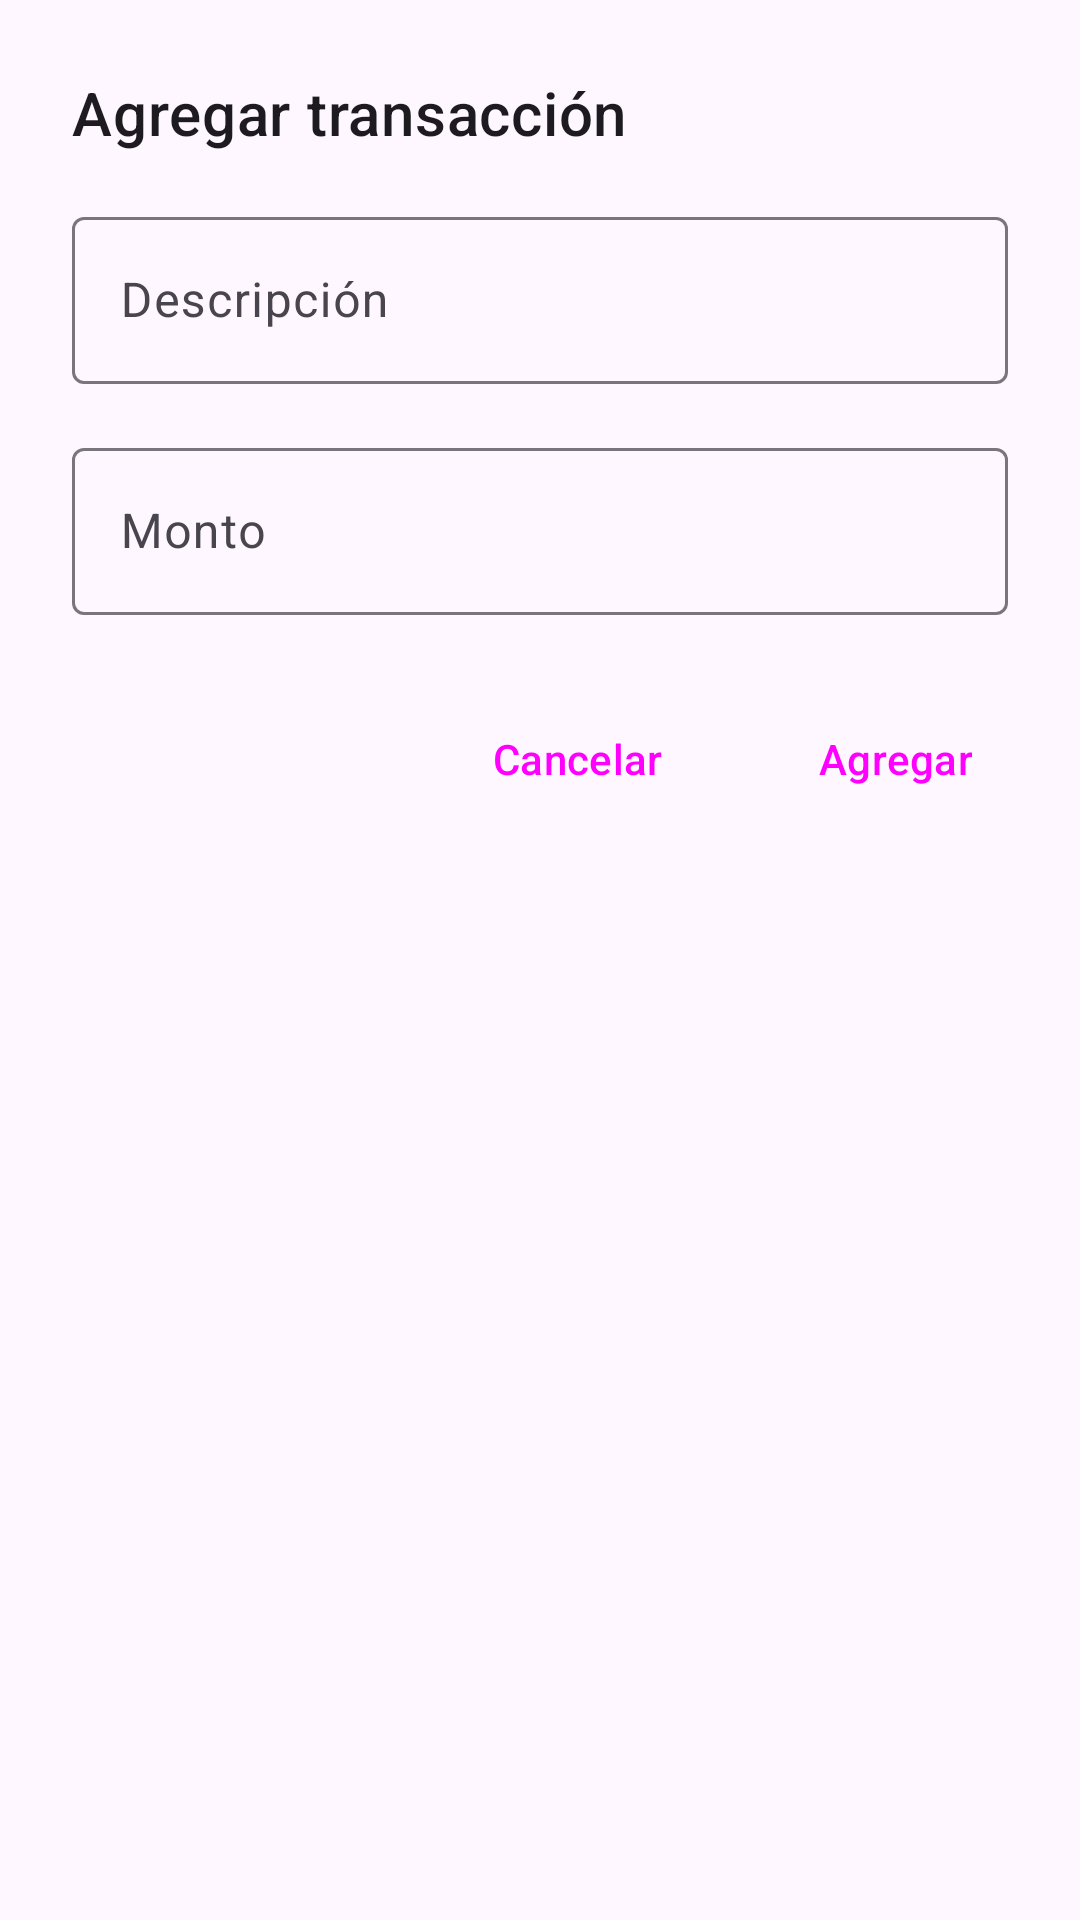

This screen was rendered from an Android layout file. Write that file and the resources it references.
<!-- AndroidManifest.xml: application theme Theme.MicroFinTracker -->
<!-- res/layout/bs_add_transaction.xml -->
<?xml version="1.0" encoding="utf-8"?>
<LinearLayout xmlns:android="http://schemas.android.com/apk/res/android"
    android:orientation="vertical"
    android:layout_width="match_parent"
    android:layout_height="wrap_content"
    android:padding="24dp">

    <TextView
        android:layout_width="wrap_content"
        android:layout_height="wrap_content"
        android:text="@string/add_tx_title"
        android:textAppearance="?attr/textAppearanceHeadline6"
        android:layout_marginBottom="16dp"/>

    <com.google.android.material.textfield.TextInputLayout
        android:id="@+id/tilDescription"
        style="?attr/textInputOutlinedStyle"
        android:layout_width="match_parent"
        android:layout_height="wrap_content"
        android:hint="@string/add_tx_description">

        <com.google.android.material.textfield.TextInputEditText
            android:id="@+id/etDescription"
            android:layout_width="match_parent"
            android:layout_height="wrap_content"
            android:inputType="textCapSentences"
            android:maxLines="3"/>
    </com.google.android.material.textfield.TextInputLayout>

    <com.google.android.material.textfield.TextInputLayout
        android:id="@+id/tilAmount"
        style="?attr/textInputOutlinedStyle"
        android:layout_width="match_parent"
        android:layout_height="wrap_content"
        android:layout_marginTop="16dp"
        android:hint="@string/add_tx_amount">

        <com.google.android.material.textfield.TextInputEditText
            android:id="@+id/etAmount"
            android:layout_width="match_parent"
            android:layout_height="wrap_content"
            android:inputType="numberDecimal"/>
    </com.google.android.material.textfield.TextInputLayout>

    <LinearLayout
        style="?android:attr/buttonBarStyle"
        android:layout_width="match_parent"
        android:layout_height="wrap_content"
        android:orientation="horizontal"
        android:layout_marginTop="24dp"
        android:gravity="end">

        <Button
            android:id="@+id/btnCancelTransaction"
            style="?attr/materialButtonOutlinedStyle"
            android:layout_width="wrap_content"
            android:layout_height="wrap_content"
            android:layout_marginEnd="8dp"
            android:text="@string/add_tx_btn_cancel" />

        <Button
            android:id="@+id/btnSaveTransaction"
            style="?android:attr/buttonBarButtonStyle"
            android:layout_width="wrap_content"
            android:layout_height="wrap_content"
            android:text="@string/add_tx_btn_add"/>
    </LinearLayout>


</LinearLayout>
<!-- resources referenced by this layout -->
<resources>
  <string name="add_tx_amount">Monto</string>
  <string name="add_tx_btn_add">Agregar</string>
  <string name="add_tx_btn_cancel">Cancelar</string>
  <string name="add_tx_description">Descripción</string>
  <string name="add_tx_title">Agregar transacción</string>
  <style name="Theme.MicroFinTracker" parent="Base.Theme.MicroFinTracker" />
  <style name="Base.Theme.MicroFinTracker" parent="Theme.Material3.DayNight.NoActionBar">
          
          
      </style>
</resources>
